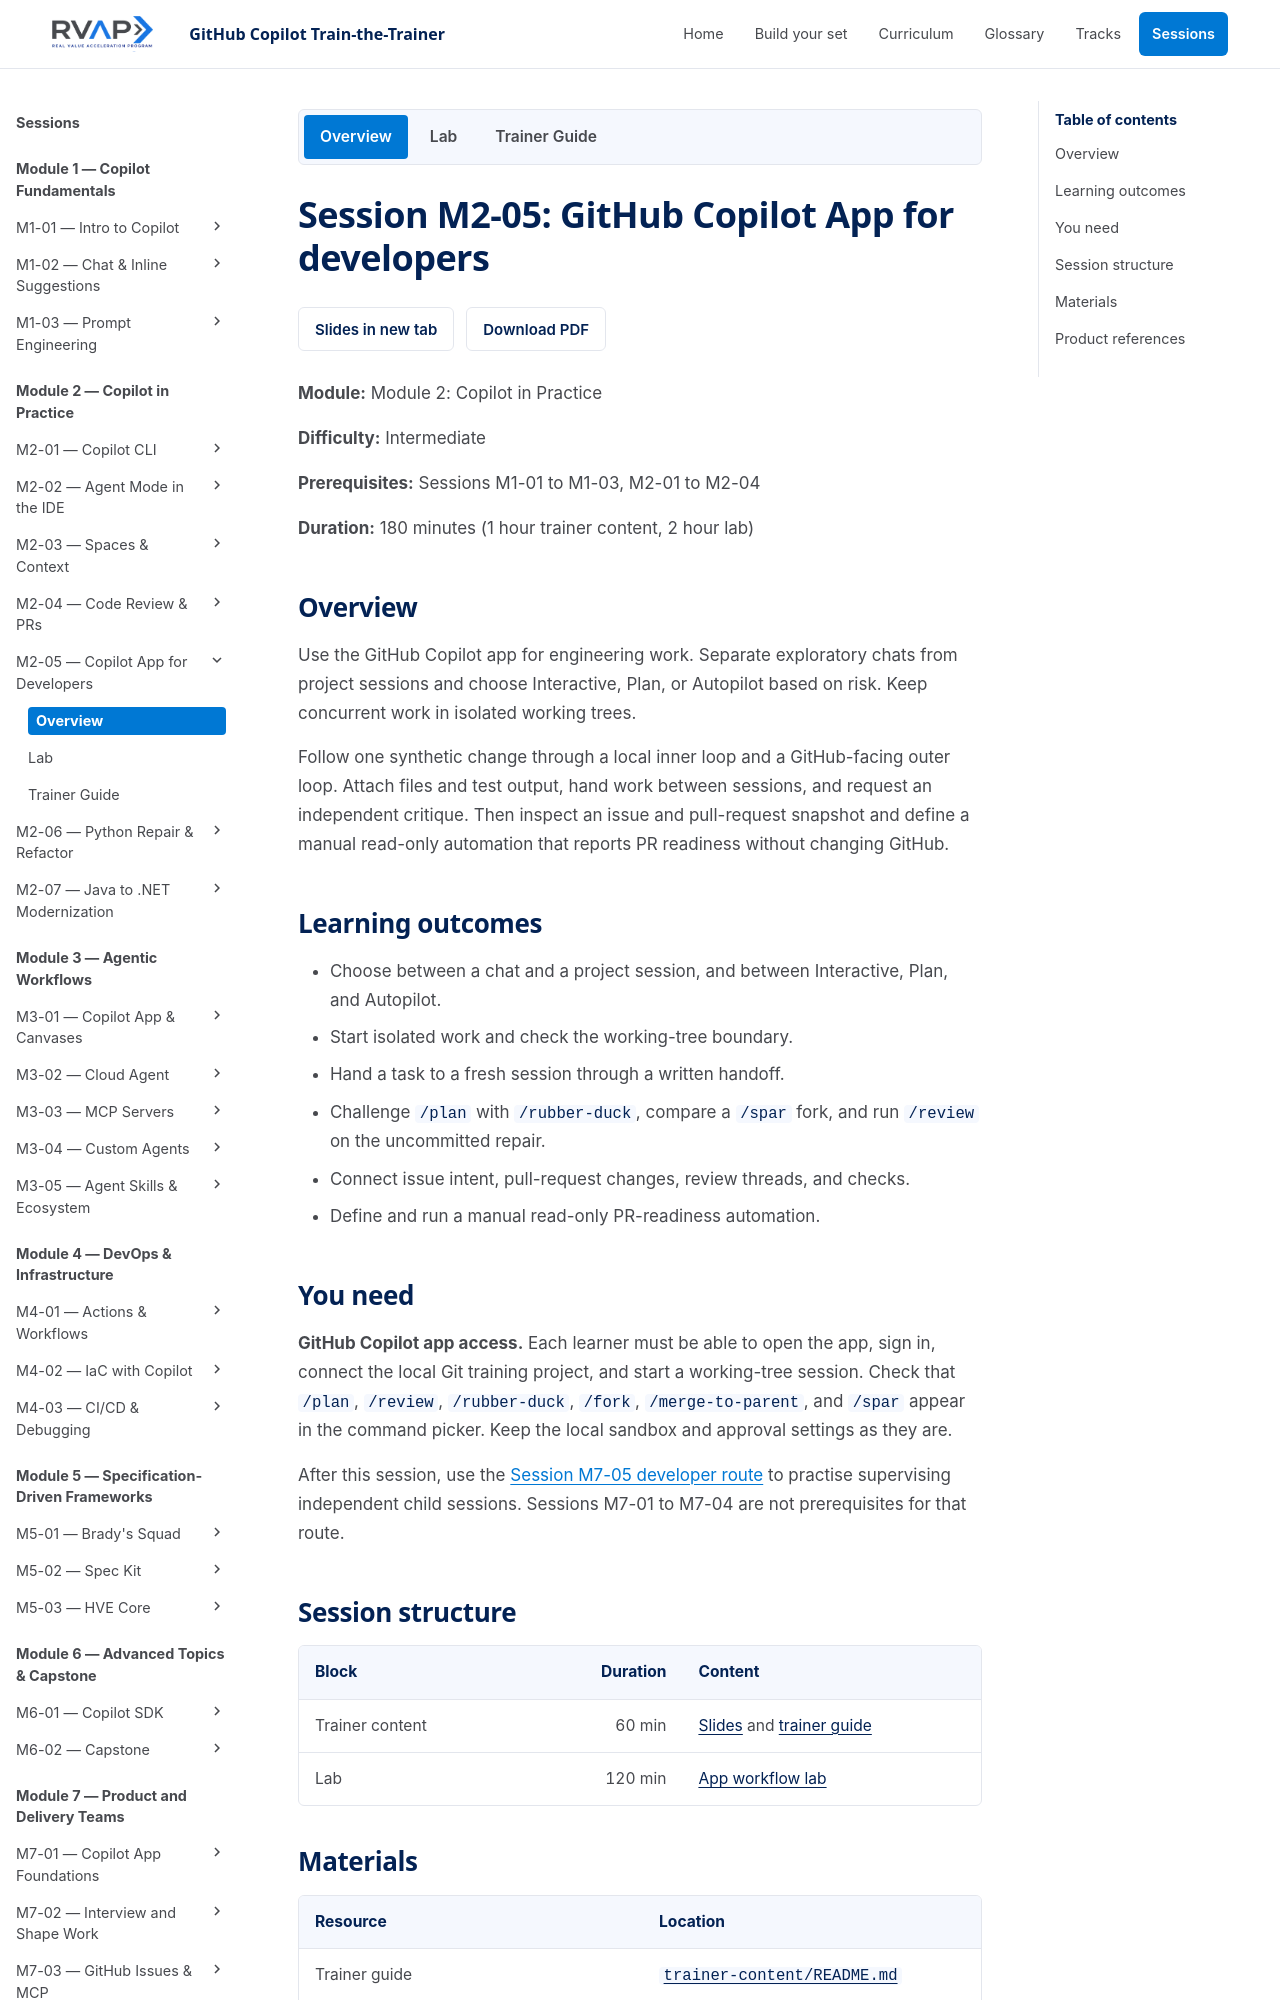

repository: microsoft/frontier-ghcp-ttt-rvas · page: previews/pr-19-4fe1381b9a/sessions/session-m2-05-copilot-app-for-developers/index.html · generator: mkdocs

---
description: "Use the GitHub Copilot app for the developer inner loop: sessions, worktrees, modes, review, and PRs"
---

# Session M2-05: GitHub Copilot app for developers

**Module:** Module 2: Copilot in Practice

**Difficulty:** Intermediate

**Prerequisites:** Sessions M1-01 to M1-03, M2-01 to M2-04

**Duration:** 180 minutes (1 hour trainer content, 2 hour lab)

## Overview

The **GitHub Copilot app** is a desktop app for directing coding agents. It is built on the Copilot CLI and adds a session list, isolated workspaces, a diff view, and issue and pull request screens.

This session covers the developer **inner loop**: scope a bug, let an agent fix it in its own **git worktree**, review the diff, and open a PR. You learn what a session and a workspace are, what Interactive, Plan, and Autopilot each do, and how the app compares with IDE agent mode and the CLI.

In the lab you fix a real bug in a throwaway GitHub repo, run two sessions side by side, and open a real pull request.

Other sessions cover the rest of the app. [Session M7-01](../session-m7-01-copilot-app-foundations/README.md) tours the app for non-developers and context briefs. [Session M3-01](../session-m3-01-copilot-app-canvases/README.md) covers canvases and plugins. [Session M7-05](../session-m7-05-orchestrate-workstreams/lab/README.md#developer-route-review-pr-readiness) covers supervising many child sessions.

## Learning outcomes

- Explain sessions, chats, and workspaces, and how a git worktree isolates parallel work.
- Choose Interactive, Plan, or Autopilot, and name the failure mode of each.
- Keep mode, tool permissions, and sandbox settings apart in your head.
- Use `/plan`, `/review`, `/rubber-duck`, `/fork`, `/spawn`, `/pr-open`, and related commands, and know to check the picker for your version.
- Hand work to a fresh or child session without losing context.
- Review an agent's diff, open a PR from the app, and read its checks.
- Choose between the app, IDE agent mode, and the CLI for a task.

## You need

The GitHub Copilot app, signed in. Git, Python 3.10 or later, and the `gh` CLI signed in to GitHub. A GitHub account where you can create a **private throwaway repo**. Without one, you can do Parts 1 to 5 locally.

## Session structure

| Block | Duration | Content |
| --- | ---: | --- |
| Trainer content | 60 min | [Slides](slides.md) and [trainer guide](trainer-content/README.md) |
| Lab | 120 min | [Fix a bug in the app and open a PR](lab/README.md) |
